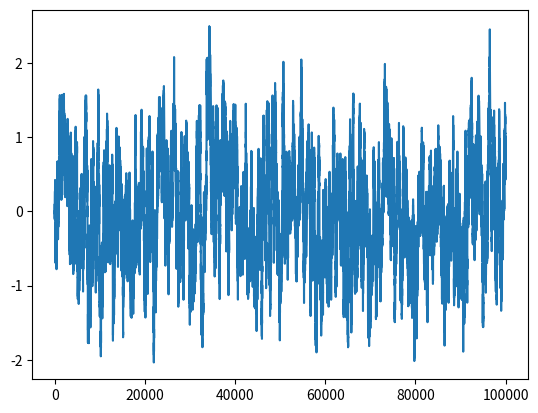

The matplotlib source for this figure:
# -*- coding: utf-8 -*-


import numpy as np
import random

def H(x): # defining the Hamiltonian
    H = x**2
    return H

configurations = 100000
x = 0
d = 0.1
b = 1

def met_alg(x_initial, d, b): 
    # d = amount that x is changed by 
    x_new = x + np.random.uniform(-d,d) # interval of fixed width, 2d 
    H_change = H(x_new) - H(x)
    if H_change < 0:
        return x_new
    elif np.exp(-(b)*H_change) > np.random.uniform(0,1):
        return x_new
    elif H_change > 0:
        return x 
    
x_array = np.zeros(int(configurations)) # storage to be filled with values of x 

for n in range(configurations):
    x = met_alg(x, d, b)
    x_array[n] = x
    

print(x_array)
xax = np.zeros(int(configurations))
for n in range(configurations):
    xax[n] = n+1
    import matplotlib.pyplot as plt
plt.plot(xax, x_array)